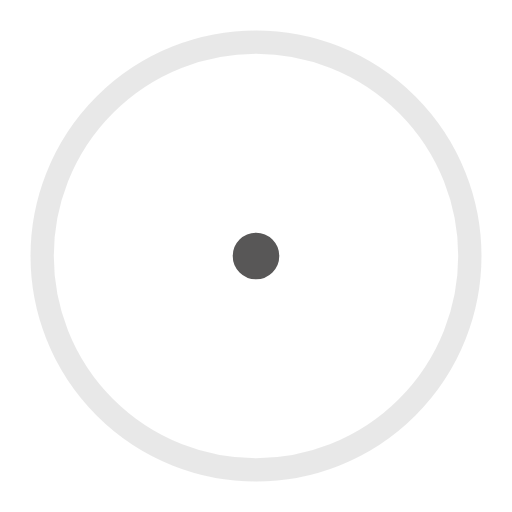
t = 0.00 s
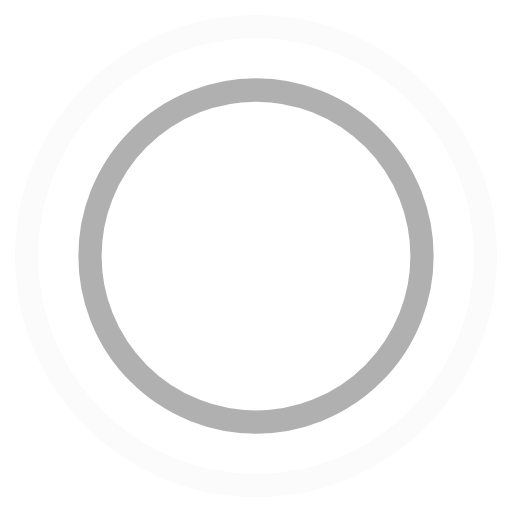
t = 0.45 s
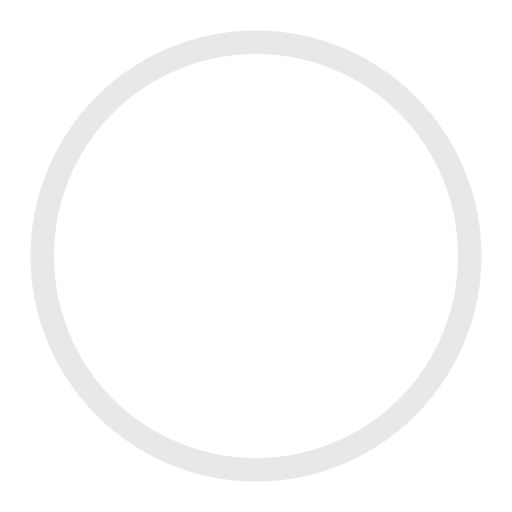
t = 0.90 s
t = 1.35 s: frame unchanged from t = 0.45 s, image omitted

The animated SVG that drew these frames (rendered in a browser with its animation timeline set to each time). Animation: 4 SMIL elements (animate=4); one cycle of 1.80 s, repeats indefinitely.

<!-- By Sam Herbert (@sherb), for everyone. More @ http://goo.gl/7AJzbL -->
<svg width="122" height="122" viewBox="0 0 44 44" xmlns="http://www.w3.org/2000/svg" stroke="#585757">
    <g fill="none" fill-rule="evenodd" stroke-width="2">
        <circle cx="22" cy="22" r="1">
            <animate attributeName="r"
                     begin="0s" dur="1.8s"
                     values="1; 20"
                     calcMode="spline"
                     keyTimes="0; 1"
                     keySplines="0.165, 0.84, 0.44, 1"
                     repeatCount="indefinite" />
            <animate attributeName="stroke-opacity"
                     begin="0s" dur="1.8s"
                     values="1; 0"
                     calcMode="spline"
                     keyTimes="0; 1"
                     keySplines="0.3, 0.61, 0.355, 1"
                     repeatCount="indefinite" />
        </circle>
        <circle cx="22" cy="22" r="1">
            <animate attributeName="r"
                     begin="-0.9s" dur="1.8s"
                     values="1; 20"
                     calcMode="spline"
                     keyTimes="0; 1"
                     keySplines="0.165, 0.84, 0.44, 1"
                     repeatCount="indefinite" />
            <animate attributeName="stroke-opacity"
                     begin="-0.9s" dur="1.8s"
                     values="1; 0"
                     calcMode="spline"
                     keyTimes="0; 1"
                     keySplines="0.3, 0.61, 0.355, 1"
                     repeatCount="indefinite" />
        </circle>
    </g>
</svg>
